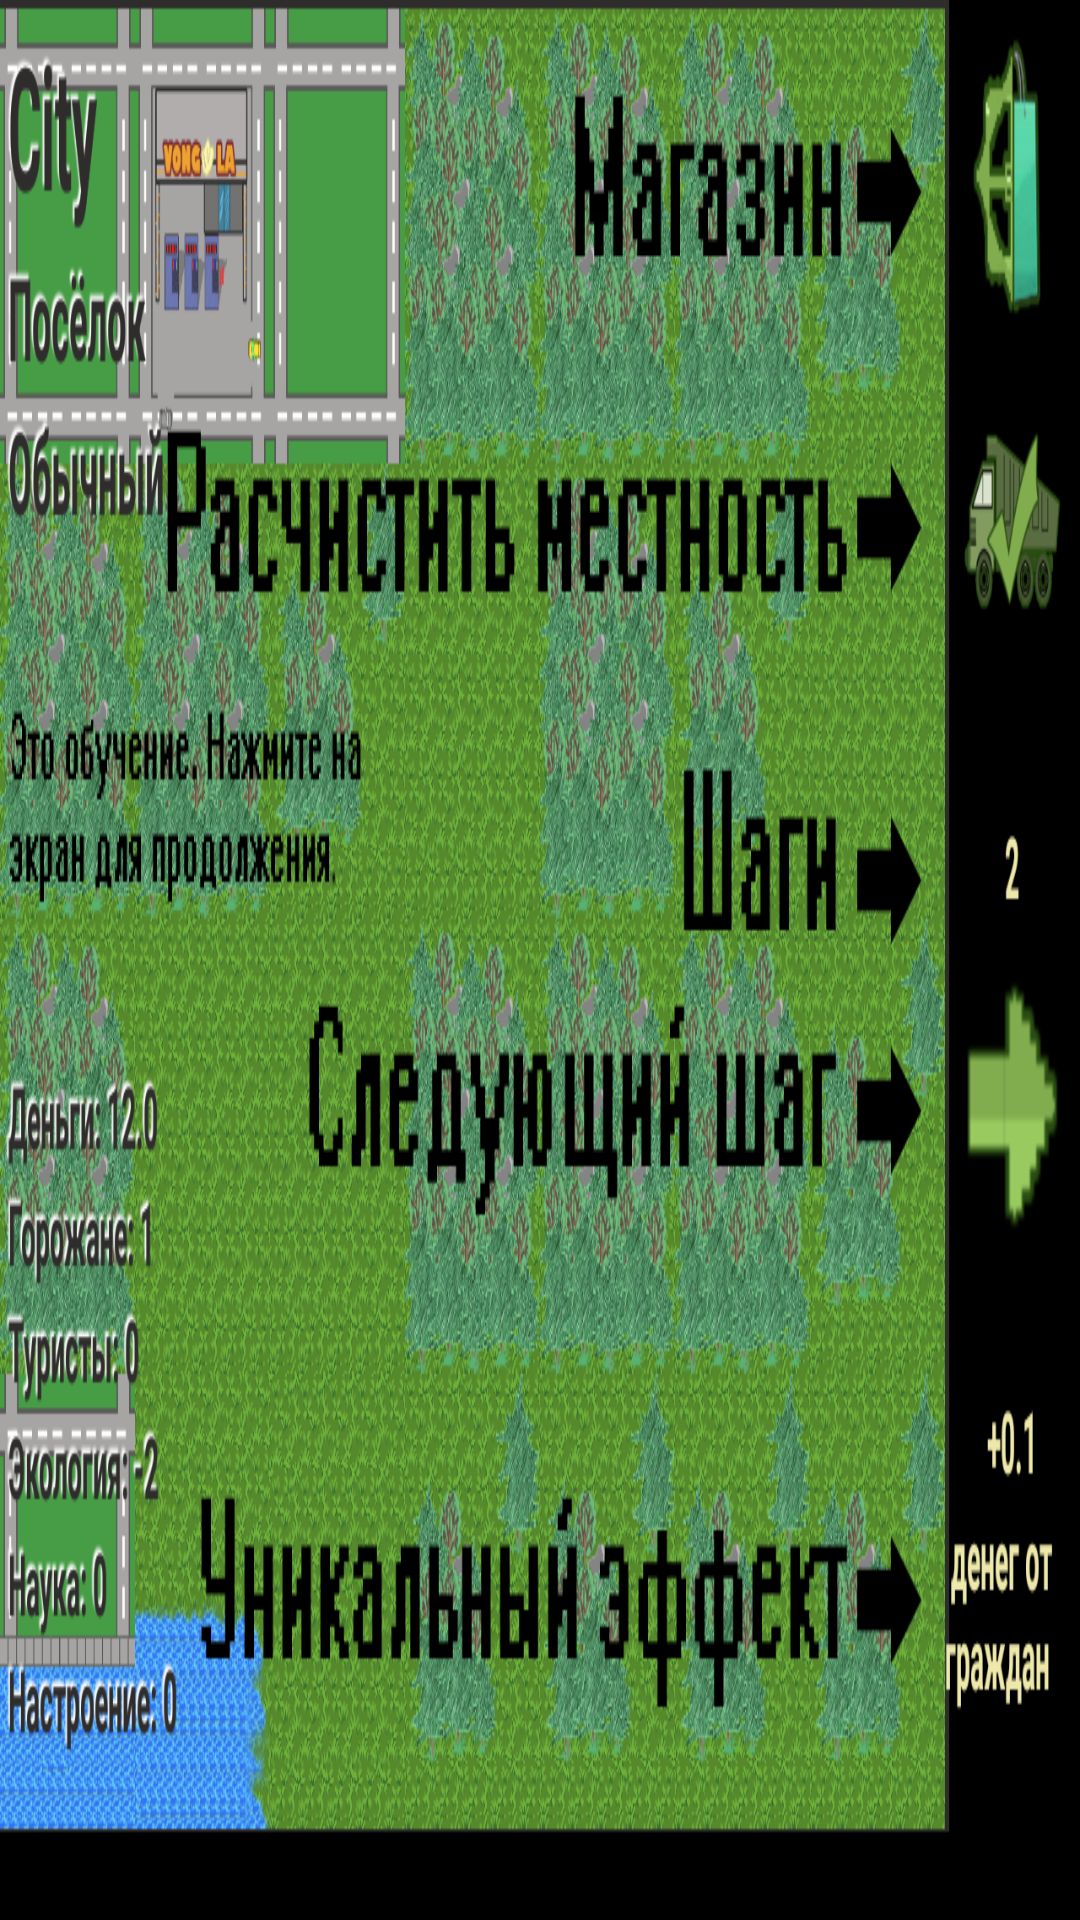

Android layout source for this screen:
<!-- AndroidManifest.xml: application theme AppTheme -->
<!-- res/layout/educational.xml -->
<?xml version="1.0" encoding="utf-8"?>
<LinearLayout xmlns:android="http://schemas.android.com/apk/res/android"
    android:orientation="vertical" android:layout_width="match_parent"
    android:onClick="layoutClick"
    android:id="@+id/educ"
    android:background="@drawable/educational_game"
    android:layout_height="match_parent">


</LinearLayout>
<!-- resources referenced by this layout -->
<resources>
  <!-- drawable educational_game: png bitmap (drawable, 686715 bytes) -->
  <style name="AppTheme" parent="Theme.AppCompat.Light.NoActionBar">
          
          <item name="colorPrimaryDark">@color/colorPrimaryDark</item>
  
      </style>
  <color name="colorPrimaryDark">#000000</color>
</resources>
